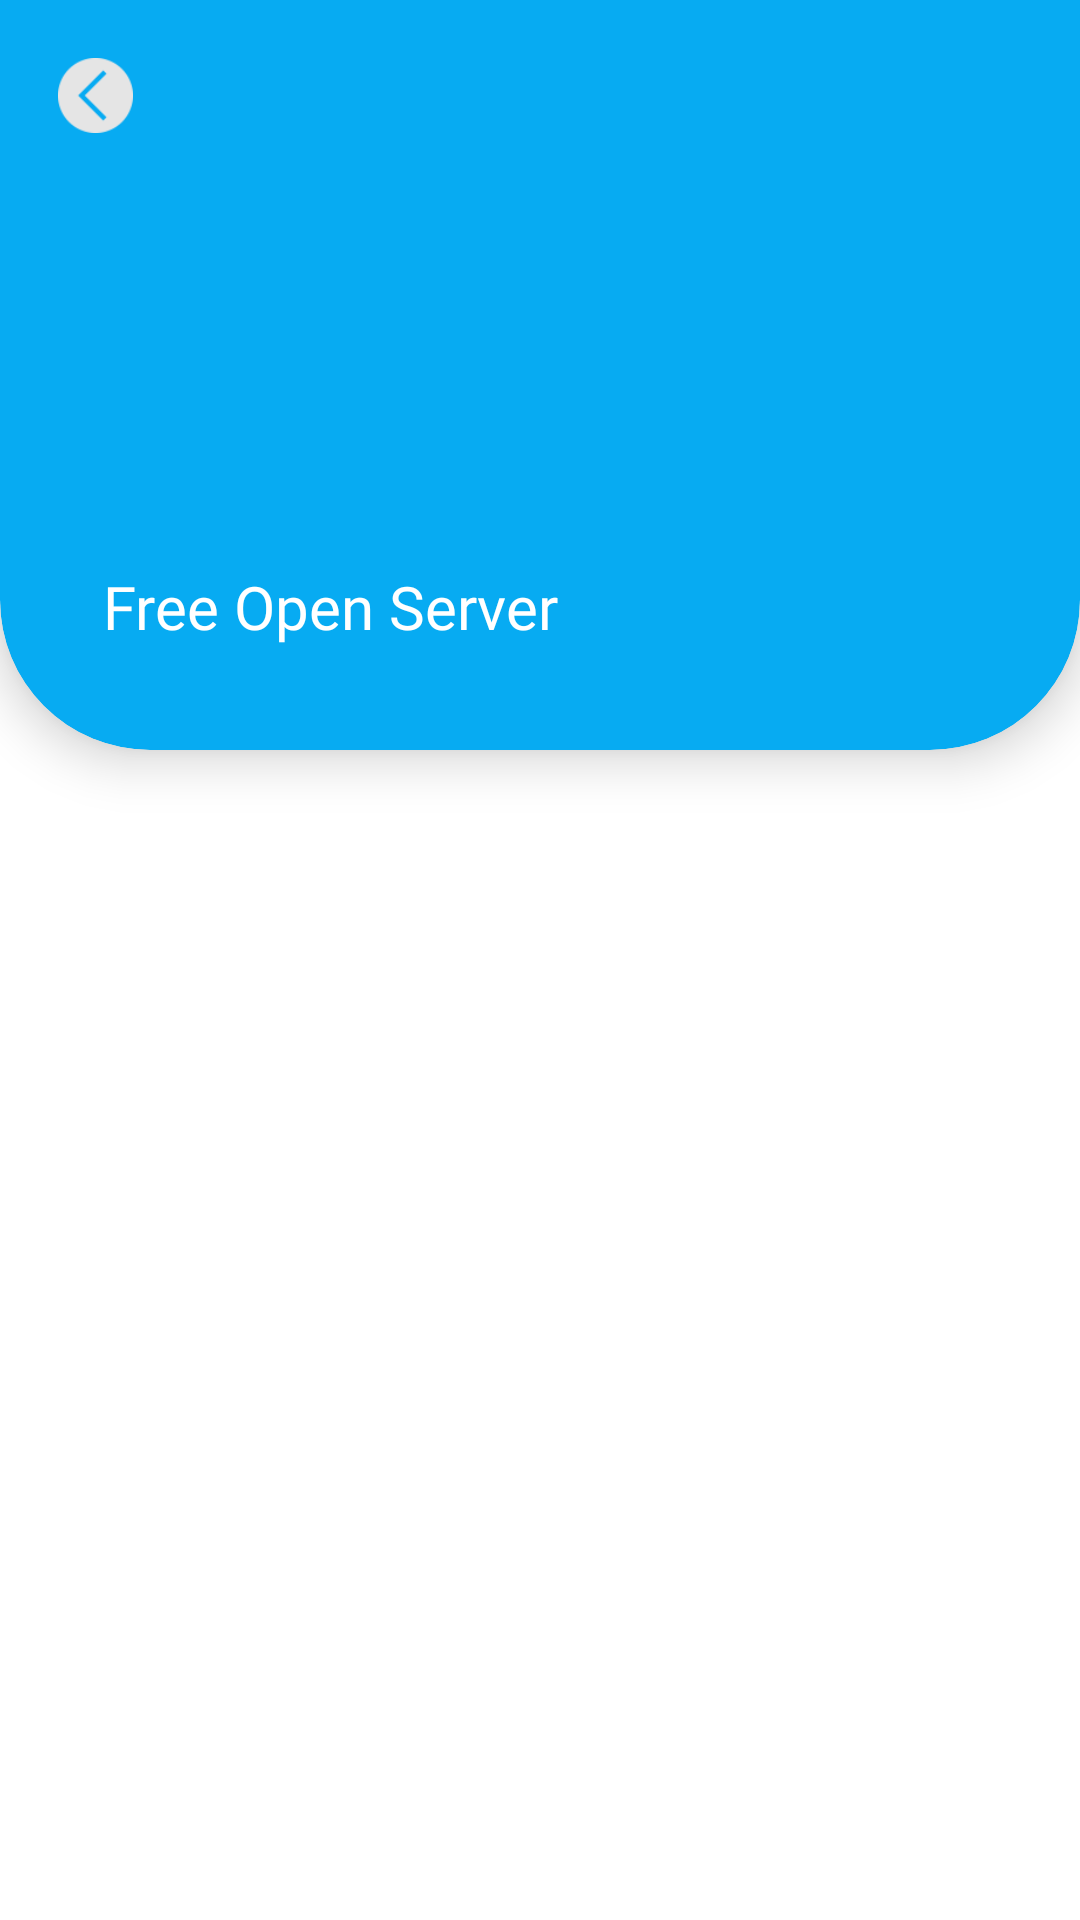

This screen was rendered from an Android layout file. Write that file and the resources it references.
<!-- AndroidManifest.xml: application theme Theme.SohelVPN -->
<!-- res/layout/nav_header_layout.xml -->
<?xml version="1.0" encoding="utf-8"?>
<LinearLayout xmlns:android="http://schemas.android.com/apk/res/android"
    android:layout_width="match_parent"
    android:layout_height="match_parent"
    xmlns:app="http://schemas.android.com/apk/res-auto"
    android:orientation="vertical">

    <com.google.android.material.card.MaterialCardView
        android:layout_width="match_parent"
        android:layout_height="250dp"
        app:cardBackgroundColor="@color/light_blue"
        style="@style/CustomCardViewStyle"
        app:cardElevation="10dp">

        <RelativeLayout
            android:layout_width="match_parent"
            android:layout_height="match_parent">

            <ImageView
                android:id="@+id/naviBackBtn"
                android:layout_width="25dp"
                android:layout_height="25dp"
                android:layout_marginStart="5dp"
                android:layout_marginTop="5dp"
                android:layout_marginEnd="5dp"
                android:layout_marginBottom="5dp"
                android:background="@drawable/backa" />
            
            <TextView
                android:layout_width="wrap_content"
                android:layout_height="wrap_content"
                android:textColor="@color/white"
                android:text="Free Open Server"
                android:layout_alignParentBottom="true"
                android:layout_margin="20dp"
                android:textSize="20sp"
                android:fontFamily="@font/agfor22"/>
            
        </RelativeLayout>

    </com.google.android.material.card.MaterialCardView>

</LinearLayout>
<!-- resources referenced by this layout -->
<resources>
  <color name="light_blue">#07ABF2</color>
  <color name="white">#FFFFFFFF</color>
  <!-- drawable backa: png bitmap (drawable, 1536 bytes) -->
  <style name="CustomCardViewStyle" parent="Widget.MaterialComponents.CardView">
          <item name="shapeAppearanceOverlay">@style/ShapeAppearanceOverlay_card_custome_corners</item>
      </style>
  <style name="Theme.SohelVPN" parent="Theme.MaterialComponents.Light.NoActionBar">
          
          <item name="colorPrimary">@color/purple_500</item>
          <item name="colorPrimaryVariant">@color/purple_700</item>
          <item name="colorOnPrimary">@color/white</item>
          
          <item name="colorSecondary">@color/teal_200</item>
          <item name="colorSecondaryVariant">@color/teal_700</item>
          <item name="colorOnSecondary">@color/black</item>
          
          <item name="android:statusBarColor">?attr/colorPrimaryVariant</item>
          
      </style>
  <style name="ShapeAppearanceOverlay_card_custome_corners" parent="Widget.MaterialComponents.CardView">
          <item name="cornerFamily">rounded</item>
          <item name="cornerSizeTopRight">0dp</item>
          <item name="cornerSizeTopLeft">0dp</item>
          <item name="cornerSizeBottomRight">50dp</item>
          <item name="cornerSizeBottomLeft">50dp</item>
      </style>
  <color name="purple_500">#FF6200EE</color>
  <color name="purple_700">#FF3700B3</color>
  <color name="teal_200">#FF03DAC5</color>
  <color name="teal_700">#FF018786</color>
  <color name="black">#FF000000</color>
</resources>
